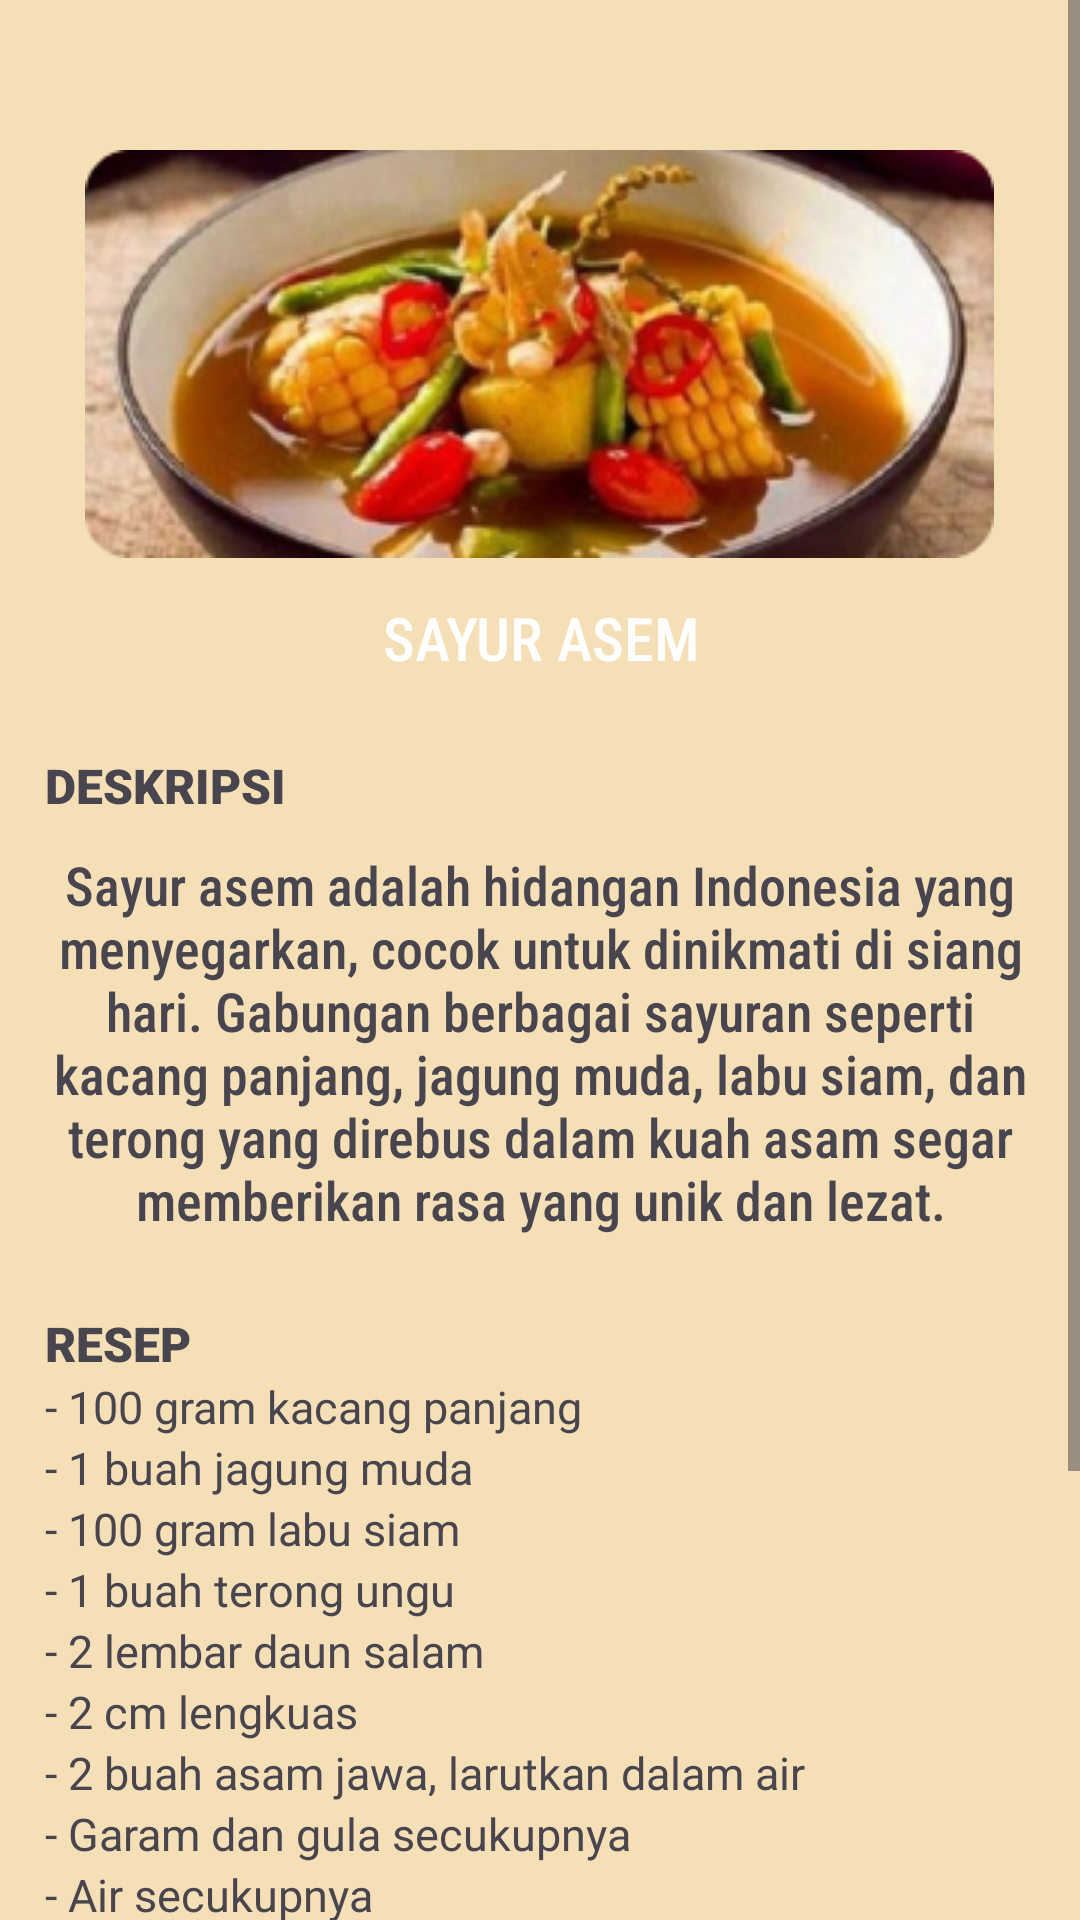

Android layout source for this screen:
<!-- AndroidManifest.xml: application theme Theme.DailyHealthEats -->
<!-- res/layout/activity_deskripsi_sayurasem.xml -->
<?xml version="1.0" encoding="utf-8"?>
<ScrollView xmlns:android="http://schemas.android.com/apk/res/android"
    xmlns:app="http://schemas.android.com/apk/res-auto"
    xmlns:tools="http://schemas.android.com/tools"
    android:layout_width="match_parent"
    android:layout_height="match_parent"
    tools:context=".deskripsi_sayurasem"
    android:background="@drawable/background">

    <RelativeLayout
        android:layout_width="match_parent"
        android:layout_height="wrap_content">


        <ImageView
            android:id="@+id/dsa_gambar1"
            android:layout_width="wrap_content"
            android:layout_height="wrap_content"
            android:layout_centerHorizontal="true"
            android:layout_marginTop="50dp"
            android:background="@drawable/button_shape"
            android:src="@drawable/sayurasem"
            tools:ignore="SpeakableTextPresentCheck"/>

        <TextView
            android:id="@+id/dsa_txt1"
            android:layout_width="300dp"
            android:layout_height="40dp"
            android:layout_below="@id/dsa_gambar1"
            android:layout_centerHorizontal="true"
            android:layout_marginTop="5dp"
            android:background="@drawable/button_shape"
            android:fontFamily="sans-serif-condensed-medium"
            android:text="SAYUR ASEM"
            android:padding="8dp"
            android:gravity="center_horizontal"
            android:textColor="@color/white"
            android:textSize="20dp"
            tools:ignore="TextSizeCheck" />

        <TextView
            android:id="@+id/dsa_txt2"
            android:layout_width="wrap_content"
            android:layout_height="wrap_content"
            android:layout_below="@id/dsa_txt1"
            android:layout_marginTop="20dp"
            android:text="DESKRIPSI"
            android:layout_marginLeft="15dp"
            android:textSize="16dp"
            android:textStyle="bold"
            android:fontFamily="sans-serif-black"/>

        <TextView
            android:id="@+id/dsa_text3"
            android:layout_width="350dp"
            android:layout_height="wrap_content"
            android:layout_below="@id/dsa_txt2"
            android:text="Sayur asem adalah hidangan Indonesia yang menyegarkan, cocok untuk dinikmati di siang hari. Gabungan berbagai sayuran seperti kacang panjang, jagung muda, labu siam, dan terong yang direbus dalam kuah asam segar memberikan rasa yang unik dan lezat."
            android:gravity="center_horizontal"
            android:layout_centerHorizontal="true"
            android:layout_marginTop="10dp"
            android:textSize="18dp"
            android:fontFamily="sans-serif-condensed-medium"/>

        <TextView
            android:id="@+id/dsa_text4"
            android:layout_width="wrap_content"
            android:layout_height="wrap_content"
            android:layout_below="@id/dsa_text3"
            android:text="RESEP"
            android:layout_marginTop="25dp"
            android:layout_marginLeft="15dp"
            android:textSize="16dp"
            android:textStyle="bold"
            android:fontFamily="sans-serif-black"/>

        <TextView
            android:id="@+id/dsa_text5"
            android:layout_width="wrap_content"
            android:layout_height="wrap_content"
            android:layout_below="@id/dsa_text4"
            android:paddingLeft="15dp"
            android:text="- 100 gram kacang panjang"
            android:textSize="15dp"
            tools:ignore="TextSizeCheck" />

        <TextView
            android:id="@+id/dsa_text6"
            android:layout_width="wrap_content"
            android:layout_height="wrap_content"
            android:layout_below="@id/dsa_text5"
            android:paddingLeft="15dp"
            android:text="- 1 buah jagung muda"
            android:textSize="15dp"
            tools:ignore="TextSizeCheck" />

        <TextView
            android:id="@+id/dsa_text7"
            android:layout_width="wrap_content"
            android:layout_height="wrap_content"
            android:layout_below="@id/dsa_text6"
            android:paddingLeft="15dp"
            android:text="- 100 gram labu siam"
            android:textSize="15dp"
            tools:ignore="TextSizeCheck" />

        <TextView
            android:id="@+id/dsa_text8"
            android:layout_width="wrap_content"
            android:layout_height="wrap_content"
            android:layout_below="@id/dsa_text7"
            android:paddingLeft="15dp"
            android:text="- 1 buah terong ungu"
            android:textSize="15dp"
            tools:ignore="TextSizeCheck" />

        <TextView
            android:id="@+id/dsa_text9"
            android:layout_width="wrap_content"
            android:layout_height="wrap_content"
            android:layout_below="@id/dsa_text8"
            android:paddingLeft="15dp"
            android:text="- 2 lembar daun salam"
            android:textSize="15dp"
            tools:ignore="TextSizeCheck" />

        <TextView
            android:id="@+id/dsa_text10"
            android:layout_width="wrap_content"
            android:layout_height="wrap_content"
            android:layout_below="@id/dsa_text9"
            android:paddingLeft="15dp"
            android:text="- 2 cm lengkuas"
            android:textSize="15dp"
            tools:ignore="TextSizeCheck" />

        <TextView
            android:id="@+id/dsa_text11"
            android:layout_width="wrap_content"
            android:layout_height="wrap_content"
            android:layout_below="@id/dsa_text10"
            android:paddingLeft="15dp"
            android:text="- 2 buah asam jawa, larutkan dalam air"
            android:textSize="15dp"
            tools:ignore="TextSizeCheck" />

        <TextView
            android:id="@+id/dsa_text12"
            android:layout_width="wrap_content"
            android:layout_height="wrap_content"
            android:layout_below="@id/dsa_text11"
            android:paddingLeft="15dp"
            android:text="- Garam dan gula secukupnya"
            android:textSize="15dp"
            tools:ignore="TextSizeCheck" />

        <TextView
            android:id="@+id/dsa_text13"
            android:layout_width="wrap_content"
            android:layout_height="wrap_content"
            android:layout_below="@id/dsa_text12"
            android:paddingLeft="15dp"
            android:text="- Air secukupnya"
            android:textSize="15dp"
            tools:ignore="TextSizeCheck" />

        <TextView
            android:id="@+id/dsa_text14"
            android:layout_width="wrap_content"
            android:layout_height="wrap_content"
            android:layout_below="@id/dsa_text13"
            android:paddingLeft="15dp"
            android:text="- 5 buah cabai rawit (sesuai selera)"
            android:textSize="15dp"
            tools:ignore="TextSizeCheck" />

        <TextView
            android:id="@+id/dsa_text15"
            android:layout_width="wrap_content"
            android:layout_height="wrap_content"
            android:layout_below="@id/dsa_text14"
            android:paddingLeft="15dp"
            android:text="- 3 siung bawang putih"
            android:textSize="15dp"
            tools:ignore="TextSizeCheck" />

        <TextView
            android:id="@+id/dsa_text16"
            android:layout_width="wrap_content"
            android:layout_height="wrap_content"
            android:layout_below="@id/dsa_text15"
            android:paddingLeft="15dp"
            android:text="- 2 cm kunyit"
            android:textSize="15dp"
            tools:ignore="TextSizeCheck" />

        <TextView
            android:id="@+id/dsa_text17"
            android:layout_width="wrap_content"
            android:layout_height="wrap_content"
            android:layout_below="@id/dsa_text16"
            android:paddingLeft="15dp"
            android:text="- 2 cm jahe"
            android:textSize="15dp"
            tools:ignore="TextSizeCheck" />

        <TextView
            android:id="@+id/dsa_text18"
            android:layout_width="wrap_content"
            android:layout_height="wrap_content"
            android:layout_below="@id/dsa_text17"
            android:layout_marginLeft="250dp"
            android:text="Kalori 261"
            android:layout_marginTop="20dp"/>

        <TextView
            android:id="@+id/dsa_text19"
            android:layout_width="wrap_content"
            android:layout_height="wrap_content"
            android:layout_below="@id/dsa_text18"
            android:layout_marginLeft="250dp"
            android:text="Karbohidrat 33.38g"
            />

        <TextView
            android:id="@+id/dsa_text20"
            android:layout_width="wrap_content"
            android:layout_height="wrap_content"
            android:layout_below="@id/dsa_text19"
            android:layout_marginLeft="250dp"
            android:text="Lemak 9.65g"
            />

        <TextView
            android:id="@+id/dsa_text21"
            android:layout_width="wrap_content"
            android:layout_height="wrap_content"
            android:layout_below="@id/dsa_text20"
            android:layout_marginLeft="250dp"
            android:text="Protein 18.47"
            />
    </RelativeLayout>

</ScrollView>
<!-- resources referenced by this layout -->
<resources>
  <color name="white">#FFFFFFFF</color>
  <!-- drawable background: png bitmap (drawable, 2299 bytes) -->
  <!-- drawable sayurasem: png bitmap (drawable, 91424 bytes) -->
  <style name="Theme.DailyHealthEats" parent="Base.Theme.DailyHealthEats" />
  <style name="Base.Theme.DailyHealthEats" parent="Theme.Material3.DayNight.NoActionBar">
          
          
      </style>
</resources>
